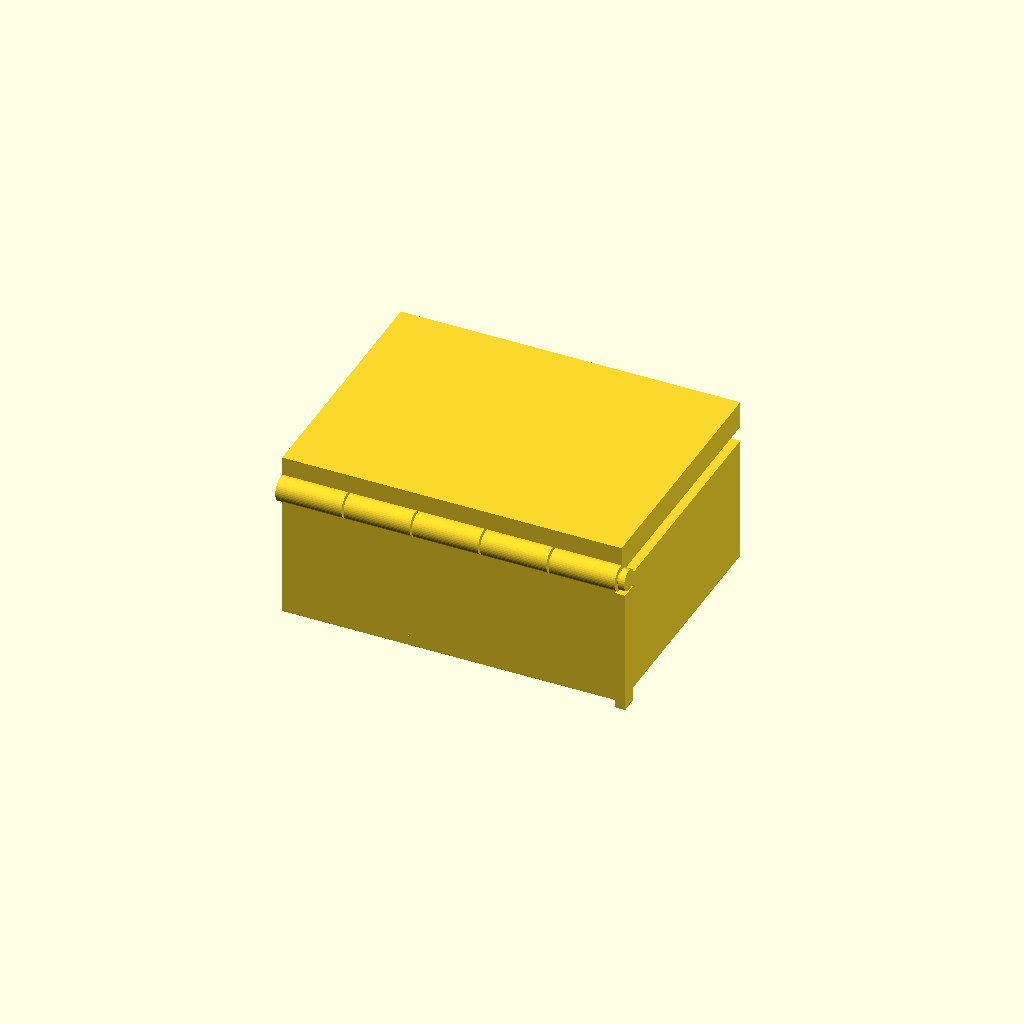
Cell 1: the model at its default parameters.
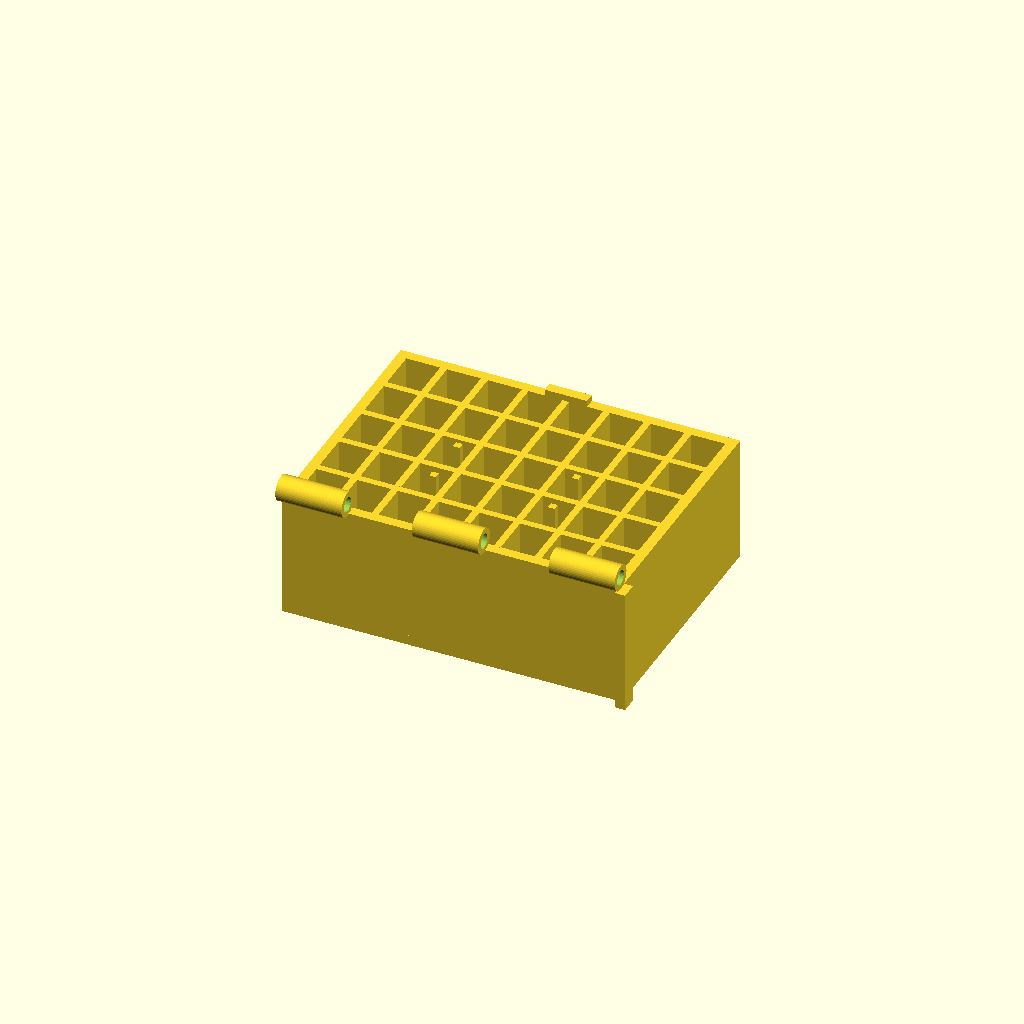
Cell 2: the same model with part = "box".
All cells are drawn from one camera (rotation 55°, 0°, 25°, orthographic, colour scheme Cornfield), so only the parameter changes between them.
OpenSCAD source file results/bridge/hinge_box/20261102T140915Z/verify/414db12f8199262b/src/model.scad:
// Box with print-in-place hinge - closed assembly is +Z up
// Hinge knuckles sit behind the box and merge straight into the back wall (box)
// and the lid slab (lid): no webs. The lid underside is a field of 45-degree
// pyramids (tips 0.4 mm over the box grid) so the closed lid has no flat
// ceiling; four pillars under four pyramid tips steady the lid in the print.
part = "assembly"; // [box, lid, pin, assembly]
cadverify_only = "";

module instance(name, part, unit = 1) {
    echo(cadverify_instance = [name, part, unit]);
    if (cadverify_only == "" || cadverify_only == name) children();
}

// Parameters (mm)
ox = 80; oy = 60;
box_h = 30; gap = 0.4;
lid_bot = box_h + gap; // 30.4
lid_top = 40;
wall = 2.4; bot_t = 2.4;
ix = ox - 2*wall; // 75.2
iy = oy - 2*wall; // 55.2
Rk = 3.0; Rh = 1.75; Rp = 1.4;
y0 = -oy/2 - 0.5; // -30.5
z0 = 32.6;

// knuckle intervals along X
box_segs = [[-40,-24.4],[-7.8,7.8],[24.4,40]];
lid_segs = [[-23.9,-8.3],[8.3,23.9]];

// interior compartment grid (full height walls, tops at 30.0)
div_t = 1.6;
div_ys = [-17.84,-6.48,4.88,16.24];
ribxs = [-29.6,-20.0,-10.4,-0.8,8.8,18.4,28.0];
// support pillars (1.6 x 1.6, tops at 30.0) under four pyramid tips
pillars = [[-14,-9],[14,-9],[-14,3],[14,3]];

// lid pyramid field: 20 x 10 pyramids, 4 x 6 base, 3.2 tall (faces <= 45 deg)
fld_z = 33.6; // pyramid bases / slab bottom
nx = 20; ny = 10; px = 4; py = 6;

module knuckle_cyl(x1,x2,r) {
    rotate([0,90,0]) translate([0,0,x1]) cylinder(h=x2-x1, r=r, $fn=48);
}

module box_part() {
    difference() {
        union() {
            // bottom slab
            translate([-ox/2,-oy/2,0]) cube([ox,oy,bot_t]);
            // 4 walls
            translate([-ox/2,-oy/2,0]) cube([ox,wall,box_h]);
            translate([-ox/2,oy/2-wall,0]) cube([ox,wall,box_h]);
            translate([-ox/2,-oy/2+wall,0]) cube([wall,iy,box_h]);
            translate([ox/2-wall,-oy/2+wall,0]) cube([wall,iy,box_h]);
            // dividers along X
            for (y_start=div_ys) {
                translate([-ix/2-0.2, y_start, 2.0]) cube([ix+0.4, div_t, box_h-2.0]);
            }
            // ribs along Y
            for (x_start=ribxs) {
                translate([x_start, -iy/2-0.2, 2.0]) cube([div_t, iy+0.4, box_h-2.0]);
            }
            // support pillars
            for (p=pillars) {
                translate([p[0]-0.8, p[1]-0.8, 2.0]) cube([1.6, 1.6, box_h-2.0]);
            }
            // catch bump on front wall top (flush with the front face)
            translate([-5, oy/2-wall, 29.5]) cube([10, wall, 2.0]);
            // box knuckles (merge into the back wall top)
            for (s=box_segs) {
                translate([0,y0,z0]) knuckle_cyl(s[0],s[1],Rk);
            }
            // blind cap at left outer end (0.8 thick)
            translate([-40,y0,z0]) rotate([0,90,0]) cylinder(h=0.8, r=Rk, $fn=48);
            // pin-head pedestal: stands on bed, 0.3 under the pin head
            translate([39.5,y0-2,0]) cube([2.5,4.0,29.8]);
        }
        // holes
        // left blind hole: -39.2..-24.4 +0.3 ext into gap
        translate([0,y0,z0]) rotate([0,90,0]) translate([0,0,-39.2]) cylinder(h=(-24.4+0.3)-(-39.2), r=Rh, $fn=32);
        // center through: -7.8-0.3 .. 7.8+0.3
        translate([0,y0,z0]) rotate([0,90,0]) translate([0,0,-7.8-0.3]) cylinder(h=(7.8+0.3)-(-7.8-0.3), r=Rh, $fn=32);
        // right through: 24.4-0.3 .. 40+0.3
        translate([0,y0,z0]) rotate([0,90,0]) translate([0,0,24.4-0.3]) cylinder(h=(40+0.3)-(24.4-0.3), r=Rh, $fn=32);
    }
}

module lid_part() {
    difference() {
        union() {
            // pyramid field (single closed polyhedron) + top slab
            polyhedron(
                points = concat(
                    [for (y=[0:ny], x=[0:nx]) [-ox/2+px*x, -oy/2+py*y, fld_z]],
                    [for (j=[0:ny-1], i=[0:nx-1]) [-ox/2+px*i+px/2, -oy/2+py*j+py/2, lid_bot]]
                ),
                faces = concat(
                    [for (j=[0:ny-1], x=[0:nx-1])
                        [j*(nx+1)+x, j*(nx+1)+x+1, (j+1)*(nx+1)+x+1, (j+1)*(nx+1)+x]],
                    [for (j=[0:ny-1], i=[0:nx-1]) let(
                        a=(nx+1)*(ny+1)+j*nx+i,
                        p0=j*(nx+1)+i, p1=j*(nx+1)+i+1,
                        p2=(j+1)*(nx+1)+i+1, p3=(j+1)*(nx+1)+i)
                        each [[a,p1,p0],[a,p2,p1],[a,p3,p2],[a,p0,p3]]]
                )
            );
            translate([-ox/2,-oy/2,fld_z]) cube([ox,oy,lid_top-fld_z]);
            // lid knuckles (merge into the slab)
            for (s=lid_segs) {
                translate([0,y0,z0]) knuckle_cyl(s[0],s[1],Rk);
            }
        }
        // holes through lid knuckles (extend 0.3 into gaps)
        translate([0,y0,z0]) rotate([0,90,0]) translate([0,0,-23.9-0.3]) cylinder(h=(-8.3+0.3)-(-23.9-0.3), r=Rh, $fn=32);
        translate([0,y0,z0]) rotate([0,90,0]) translate([0,0,8.3-0.3]) cylinder(h=(23.9+0.3)-(8.3-0.3), r=Rh, $fn=32);
        // catch notch (void, open at the lid front edge)
        translate([-5.4,26.8,29.9]) cube([10.8,3.2,2.3]);
    }
}

module pin_part() {
    // shaft -38.7..40.5, head 40.5..42.0 dia 5
    translate([0,y0,z0]) rotate([0,90,0]) translate([0,0,-38.7]) cylinder(h=40.5-(-38.7), r=Rp, $fn=32);
    translate([0,y0,z0]) rotate([0,90,0]) translate([0,0,40.5]) cylinder(h=1.5, r=2.5, $fn=32);
}

module assembly_mod() {
    instance("box_inst","box") box_part();
    instance("lid_inst","lid") lid_part();
    instance("pin_inst","pin") pin_part();
}

// specs
if (part=="box") {
    echo(cadverify_spec = [
        ["bounds", [[-40,-33.5,0],[42,30,35.6]]],
        ["bodies", 1],
        ["support_faces", [["bed","-z",4000]]],
        ["overhangs_allowed", [
            ["hinge", [[-40.5,-34,27],[42.5,-27,36]]],
            ["catch", [[-5.5,26.5,29],[5.5,30.5,32]]]
        ]],
        ["copies", 1],
        ["details", [
            ["outer_wall","thickness",[50,0,15],[-1,0,0],2.4],
            ["bottom","thickness",[5,10,-5],[0,0,1],2.4],
            ["divider","material",[[-37.5,-17.7,2.5],[37.5,-16.4,29.7]],0.85],
            ["rib","material",[[-0.7,-27.5,2.5],[0.7,27.5,29.7]],0.85],
            ["pillar","material",[[-14.7,-9.7,2.5],[-13.3,-8.3,29.7]],0.9],
            ["bump","material",[[-5,27.1,30],[5,29.7,31.5]],0.85],
            ["pedestal","material",[[39.6,-32.4,0.1],[41.9,-28.6,29.7]],0.9],
            ["knuckle_box","material",[[-7.8,-33.5,29.6],[7.8,-27.5,35.6]],0.4],
            ["knuckle_gap","void",[[-8.3,-33.5,29.6],[-7.8,-27.5,35.6]],0.7],
            ["hole_box","hole",[-8.05,-30.5,32.6],[1,0,0],[[0,3.5],[15,3.5]]]
        ]]
    ]);
    box_part();
} else if (part=="lid") {
    echo(cadverify_spec = [
        ["bounds", [[-40,-33.5,30.4],[40,30,40]]],
        ["bodies", 1],
        ["overhangs_allowed", [
            ["hinge", [[-40,-34,29],[40,-27,37]]],
            ["notch", [[-5.4,26.8,29.9],[5.4,30,32.2]]]
        ]],
        ["copies", 1],
        ["details", [
            ["lid_top","thickness",[2,3,45],[0,0,-1],9.6],
            ["knuckle_lid","material",[[-23.9,-33.5,29.6],[-8.3,-27.5,35.6]],0.4],
            ["notch_void","void",[[-5.4,26.8,31.6],[5.4,29.9,32.1]],0.7],
            ["hole_lid","hole",[-8.05,-30.5,32.6],[-1,0,0],[[0,3.5],[15,3.5]]],
            ["texture","view",[[-8,-12,30.4],[8,6,33.6]]]
        ]]
    ]);
    lid_part();
} else if (part=="pin") {
    echo(cadverify_spec = [
        ["bounds", [[-38.7,-33,30.1],[42.0,-28,35.1]]],
        ["bodies", 1],
        ["overhangs_allowed", [
            ["shaft_low", [[-38.9,-32.1,31.0],[40.7,-29.9,32.2]]],
            ["head_low", [[40.3,-33.2,29.9],[42.2,-28.8,31.2]]]
        ]],
        ["copies", 1],
        ["details", [
            ["pin_dia","thickness",[0,-28.5,32.6],[0,-1,0],2.8]
        ]]
    ]);
    pin_part();
} else {
    echo(cadverify_spec = [
        ["bounds", [[-40,-33.5,0],[42,30,40]]],
        ["support_faces", [["bed","-z",4000]]],
        ["motions", [
            ["lid_swing", ["lid_inst"], "rotate", [0,-30.5,32.6], [1,0,0], [0,110]]
        ]],
        ["assembly_order", [
            [["box_inst"], [0,0,0]],
            [["lid_inst"], [0,0,-1]],
            [["pin_inst"], [-1,0,0]]
        ]],
        ["print_in_place", 0.3],
        ["overhangs_allowed", [
            ["hinge", [[-40.5,-34,29],[42.5,-27,37]]],
            ["lid_interface", [[-40,-27,29],[40,30,33]]]
        ]]
    ]);
    assembly_mod();
}
Customizer parameters (derived from the source; name, type, default, range or options):
part: string, default "assembly", options "box", "lid", "pin", "assembly"
cadverify_only: string, default ""
